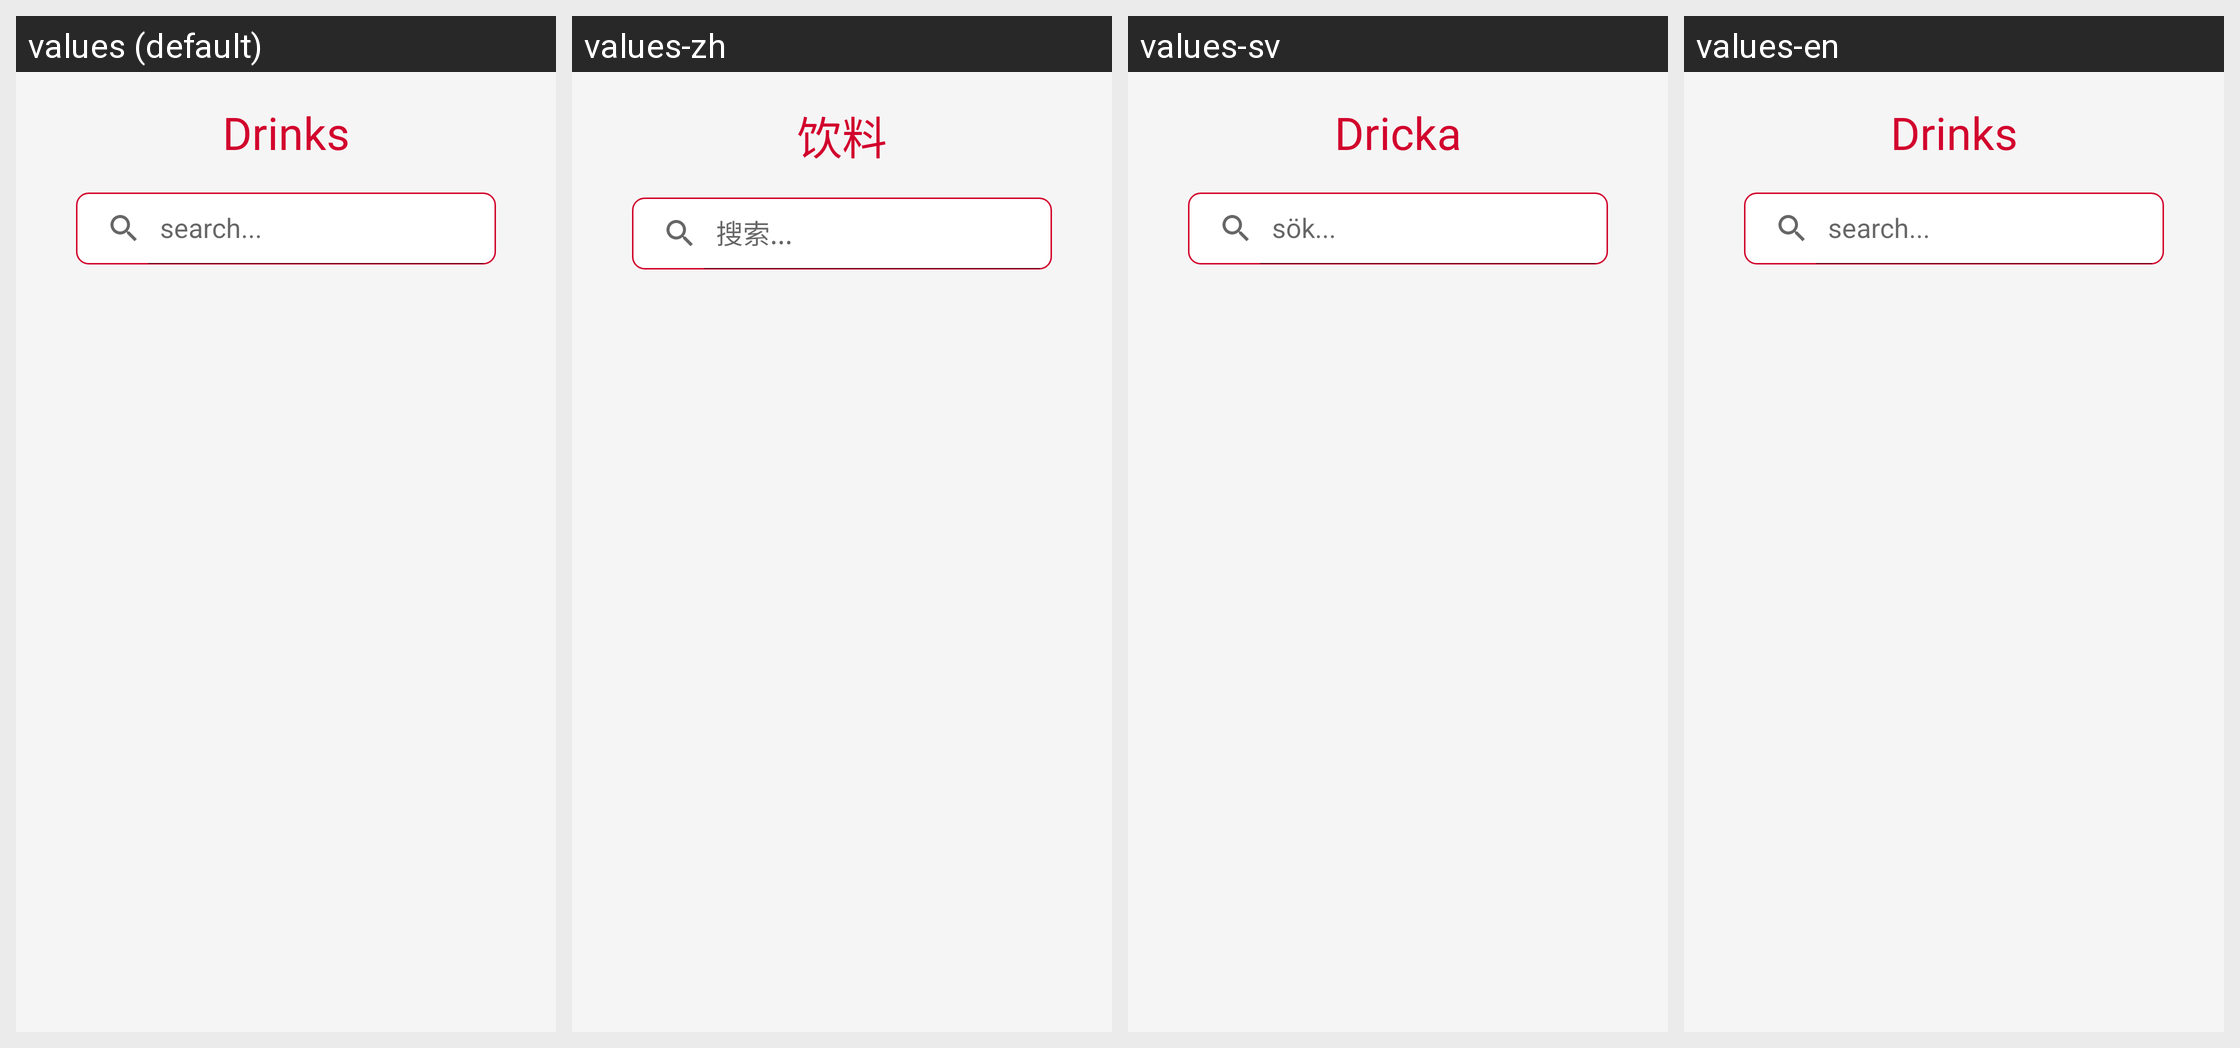

Translations of the strings shown on this Android screen, per locale in the grid:
Android screen res/layout/activity_drink.xml rendered under 4 locales, left to right: values (default), values-zh, values-sv, values-en. Device: Nexus 5 (rendered at 1080×1920; each locale shown at half size, 540×960, under a caption strip naming it); theme Theme.Adatest.
Strings drawn on this screen, with the default value and each locale's value (text and hints the layout hard-codes, and strings that could not be matched under every locale, appear in the picture but are not listed):

cat_drink
  values: Drinks
  values-zh: 饮料
  values-sv: Dricka
  values-en: Drinks

search
  values: search...
  values-zh: 搜索...
  values-sv: sök...
  values-en: search...
